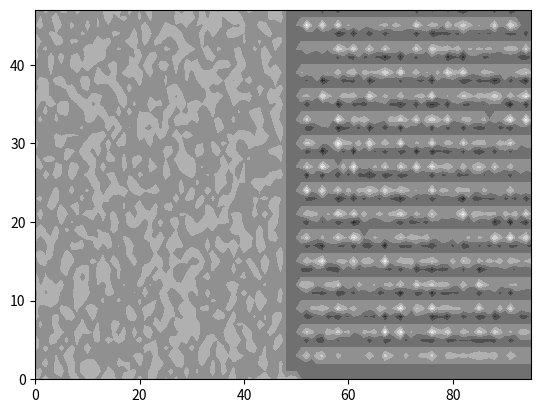

The matplotlib source for this figure: (Note: this script raises an exception after producing the figure.)

import numpy as np

# At first make a matrix which will be convolved over another big matrix
# This matrix is called kernel
# A 3x3 kernel
window = np.array([[1,2,1],[0,0,0],[-1,-2,-1]])

# Now let's create another matrix.
# Window would be convolved over this matrix
matrix = np.random.randint(255, size = 2500).reshape([50,50])[:48,:48] # A 48x48 matrix


# Convolution
def convolution(matrix, window):

  if window.shape[0] != window.shape[1]: return "The kernel have to be a square matrix"

  stride = window.shape[0]

  s1,s2 = 0,0
  conv = np.zeros(matrix.shape)

  for i in range(int(matrix.shape[0]/window.shape[0]-1)):
    for j in range(int(matrix.shape[1]/window.shape[1]-1)):
      for z in  range(window.shape[0]):
        conv[s2+z,s1:s1+window.shape[1]] = np.array([window[z][i2]*matrix[s2][s1+i2] for i2 in range(window.shape[1])])

        s1 = (j+1)*stride
      s2 = (i+1)*stride

  return conv
# Now check if we were able to make the convolution
import matplotlib.pyplot as plt

conv = convolution(matrix,window)
plt.contourf(np.hstack([matrix,conv]), cmap = "gray")
plt.show()

# Now, let's try with a real image
matrix_ = plt.imread("drive/MyDrive/input.jpeg")

import matplotlib.pyplot as plt


plt.imshow(np.nanmean(matrix_, axis = 2), cmap = 'gray')
plt.show()

window = np.array([[1,2,1,1,2,1,1],[0,0,0,0,0,0,0],[-1,-2,-1,-1,-2,-1,-2],[1,2,1,1,2,1,1],[0,0,0,0,0,0,0],[-1,-2,-1,-1,-2,-1,-2],[1,2,1,1,2,1,1]])

# A code for adapting the matrix shape with the windows shape
for i in range(3,7):
  
  matrix = matrix_[:matrix_.shape[0] - matrix_.shape[0]%(i+1),:matrix_.shape[1]- matrix_.shape[1]%(i+1),0]

  conv = convolution(matrix,window[:i,:i])

  plt.imshow(conv, cmap = "gray")
  plt.show()
